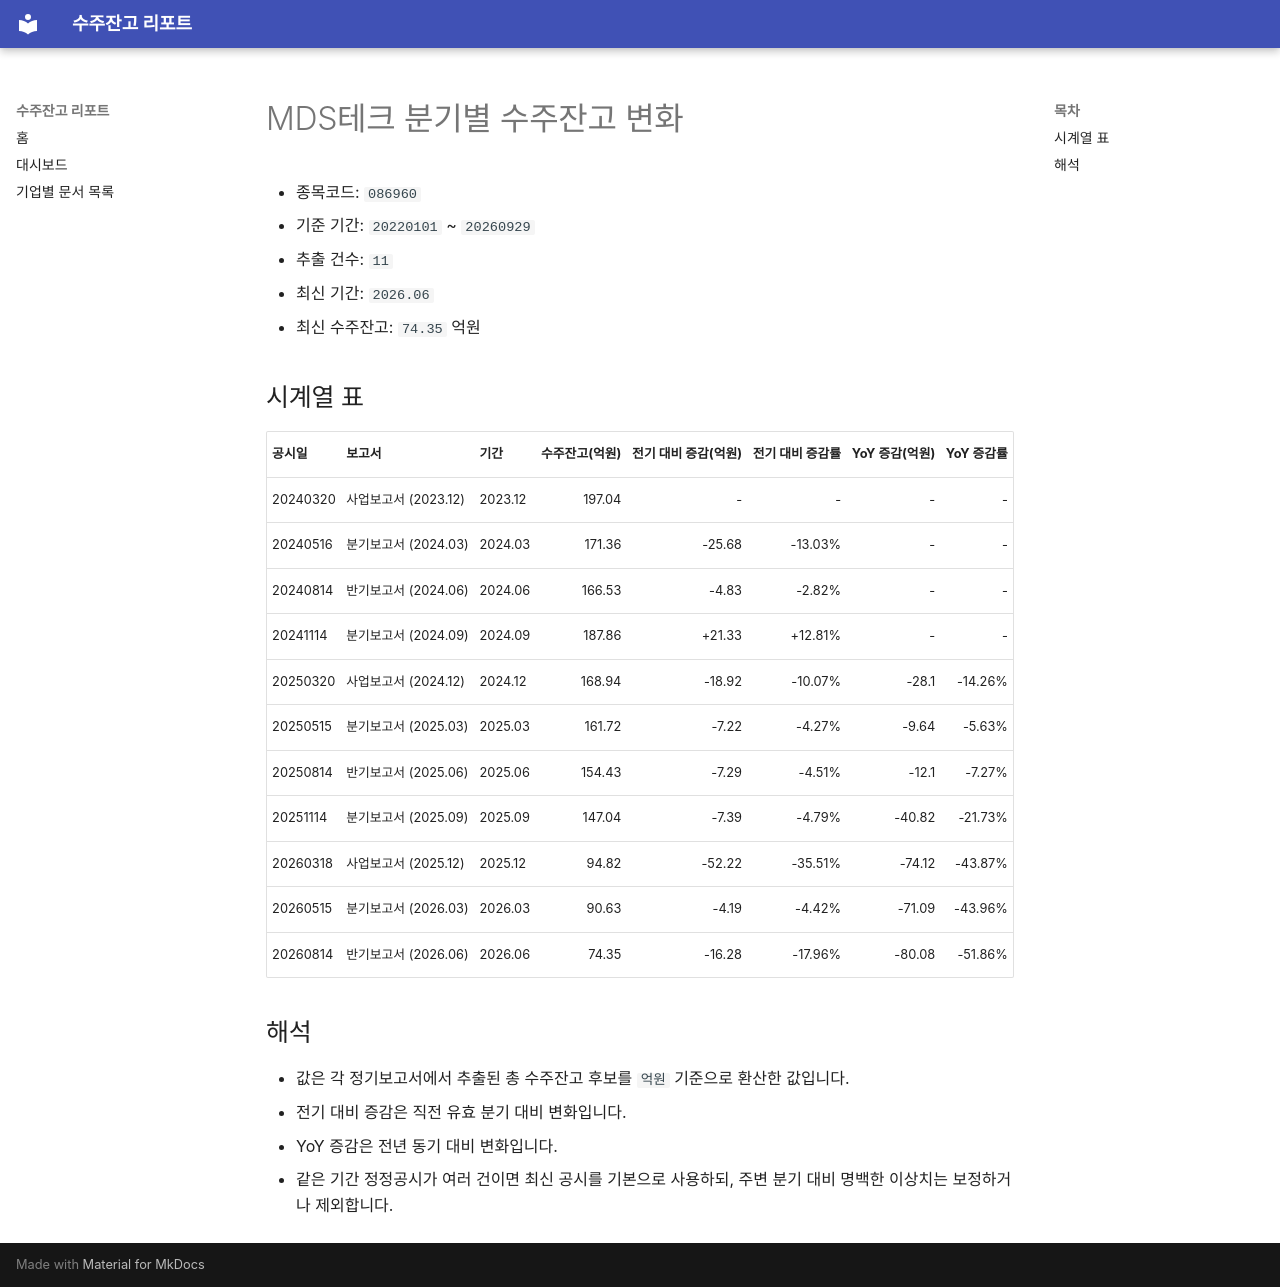

repository: agent-jaden/order-backlog-dashboard · page: companies/MDS테크_수주잔고(086960)/index.html · generator: mkdocs

# MDS테크 분기별 수주잔고 변화

- 종목코드: `086960`
- 기준 기간: `20220101` ~ `20260929`
- 추출 건수: `11`
- 최신 기간: `2026.06`
- 최신 수주잔고: `74.35` 억원

## 시계열 표

| 공시일 | 보고서 | 기간 | 수주잔고(억원) | 전기 대비 증감(억원) | 전기 대비 증감률 | YoY 증감(억원) | YoY 증감률 |
| --- | --- | --- | ---: | ---: | ---: | ---: | ---: |
| 20240320 | 사업보고서 (2023.12) | 2023.12 | 197.04 | - | - | - | - |
| 20240516 | 분기보고서 (2024.03) | 2024.03 | 171.36 | -25.68 | -13.03% | - | - |
| 20240814 | 반기보고서 (2024.06) | 2024.06 | 166.53 | -4.83 | -2.82% | - | - |
| 20241114 | 분기보고서 (2024.09) | 2024.09 | 187.86 | +21.33 | +12.81% | - | - |
| 20250320 | 사업보고서 (2024.12) | 2024.12 | 168.94 | -18.92 | -10.07% | -28.1 | -14.26% |
| 20250515 | 분기보고서 (2025.03) | 2025.03 | 161.72 | -7.22 | -4.27% | -9.64 | -5.63% |
| 20250814 | 반기보고서 (2025.06) | 2025.06 | 154.43 | -7.29 | -4.51% | -12.1 | -7.27% |
| 20251114 | 분기보고서 (2025.09) | 2025.09 | 147.04 | -7.39 | -4.79% | -40.82 | -21.73% |
| 20260318 | 사업보고서 (2025.12) | 2025.12 | 94.82 | -52.22 | -35.51% | -74.12 | -43.87% |
| 20260515 | 분기보고서 (2026.03) | 2026.03 | 90.63 | -4.19 | -4.42% | -71.09 | -43.96% |
| 20260814 | 반기보고서 (2026.06) | 2026.06 | 74.35 | -16.28 | -17.96% | -80.08 | -51.86% |

## 해석

- 값은 각 정기보고서에서 추출된 총 수주잔고 후보를 `억원` 기준으로 환산한 값입니다.
- 전기 대비 증감은 직전 유효 분기 대비 변화입니다.
- YoY 증감은 전년 동기 대비 변화입니다.
- 같은 기간 정정공시가 여러 건이면 최신 공시를 기본으로 사용하되, 주변 분기 대비 명백한 이상치는 보정하거나 제외합니다.
